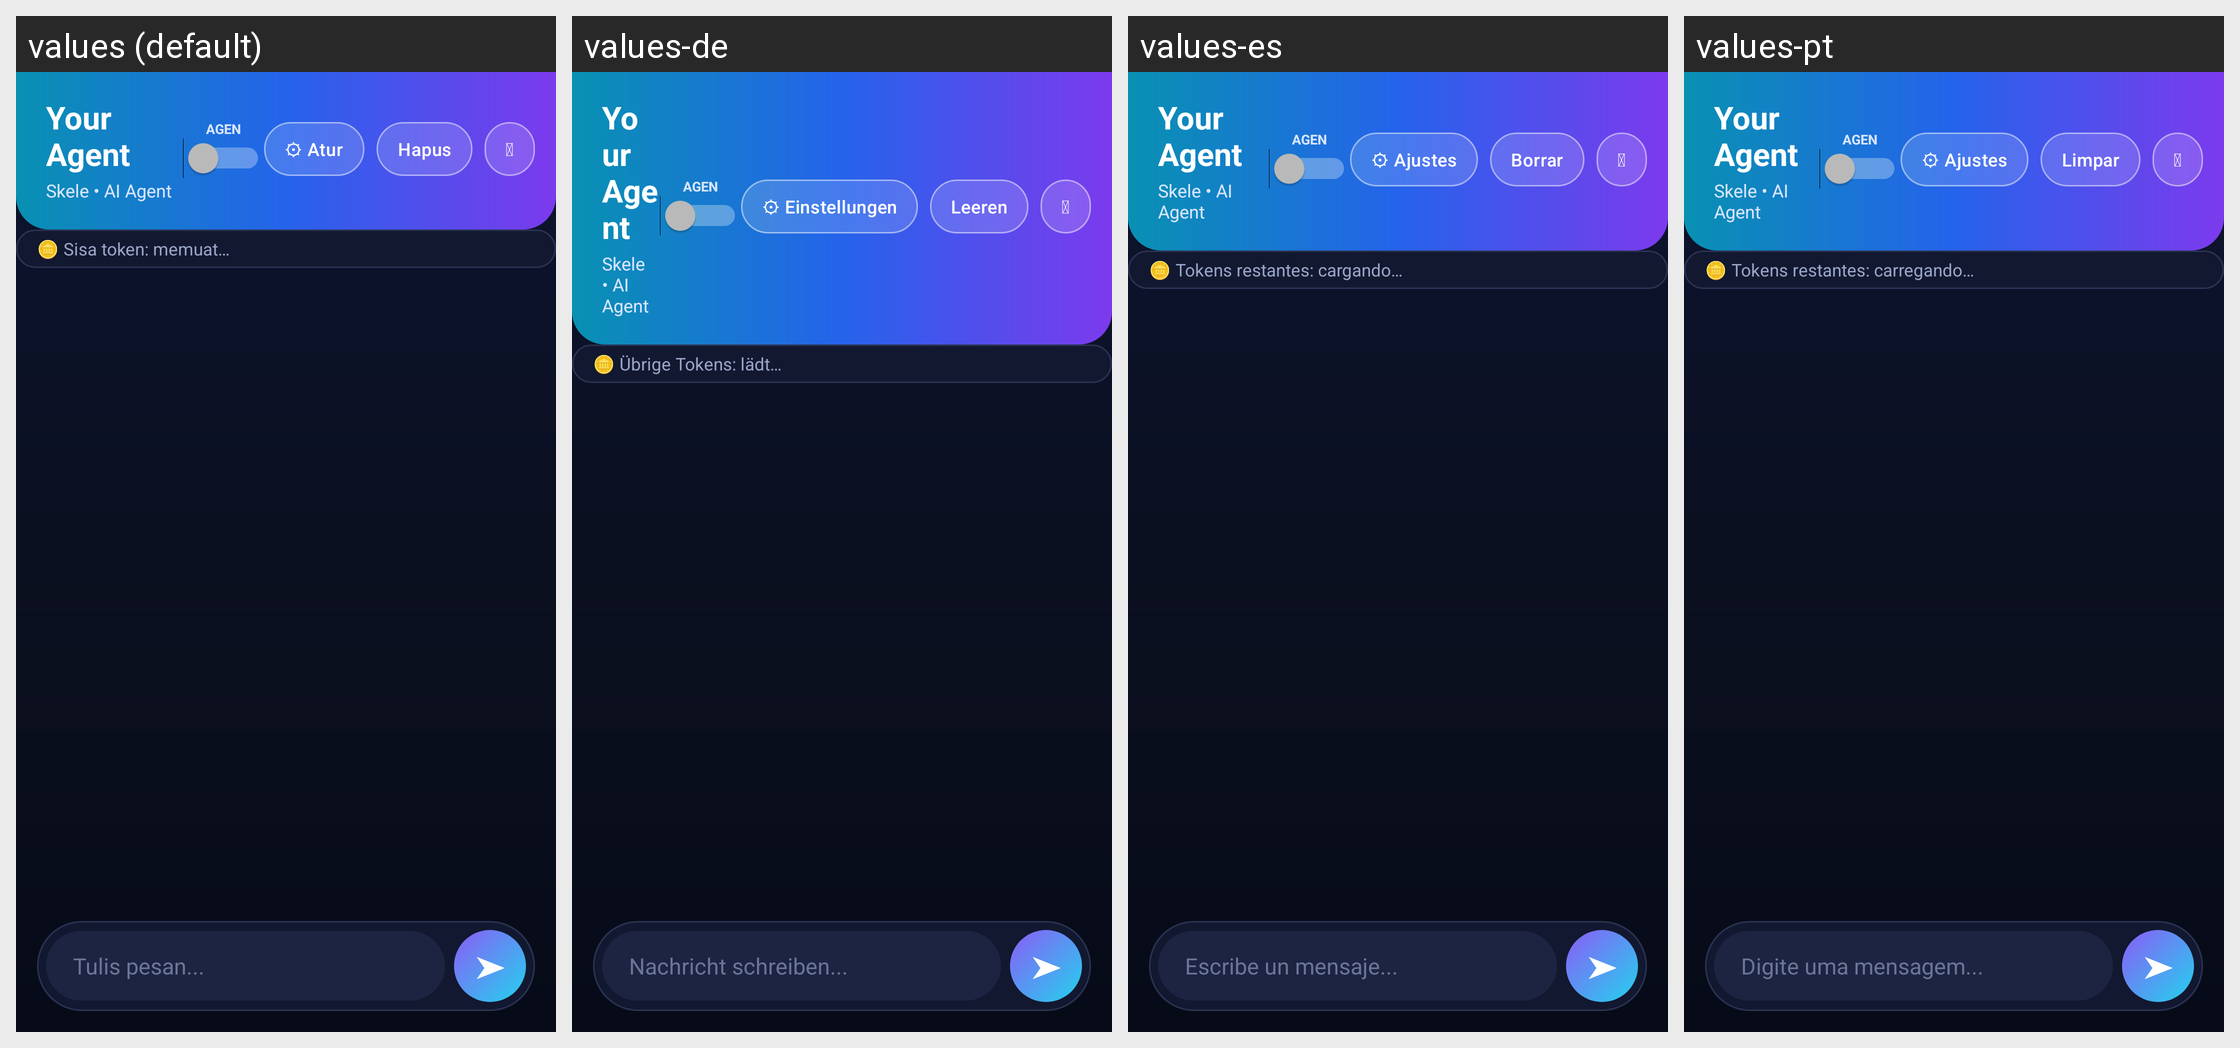

For this localized Android screen grid, give each drawn string resource with its value in every locale shown.
Android screen res/layout/activity_main.xml rendered under 4 locales, left to right: values (default), values-de, values-es, values-pt. Device: Nexus 5 (rendered at 1080×1920; each locale shown at half size, 540×960, under a caption strip naming it); theme Theme.YourAgent.
Other locales in the repository, not shown: values-ar, values-en, values-fr, values-hi, values-ja, values-ko, values-ru, values-zh.
Strings drawn on this screen, with the default value and each locale's value (text and hints the layout hard-codes, and strings that could not be matched under every locale, appear in the picture but are not listed):

settings_btn
  values: ⚙ Atur
  values-de: ⚙ Einstellungen
  values-es: ⚙ Ajustes
  values-pt: ⚙ Ajustes

clear_btn
  values: Hapus
  values-de: Leeren
  values-es: Borrar
  values-pt: Limpar

quota_loading
  values: 🪙 Sisa token: memuat…
  values-de: 🪙 Übrige Tokens: lädt…
  values-es: 🪙 Tokens restantes: cargando…
  values-pt: 🪙 Tokens restantes: carregando…

input_hint
  values: Tulis pesan...
  values-de: Nachricht schreiben...
  values-es: Escribe un mensaje...
  values-pt: Digite uma mensagem...
